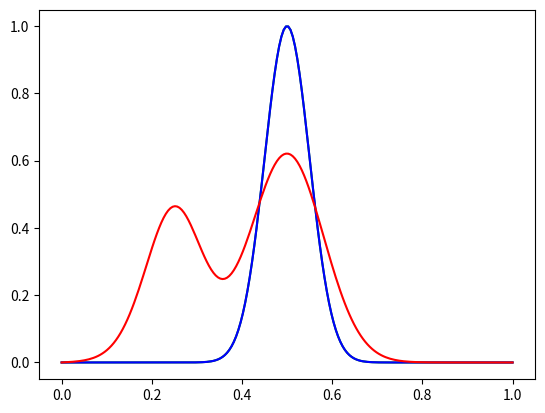
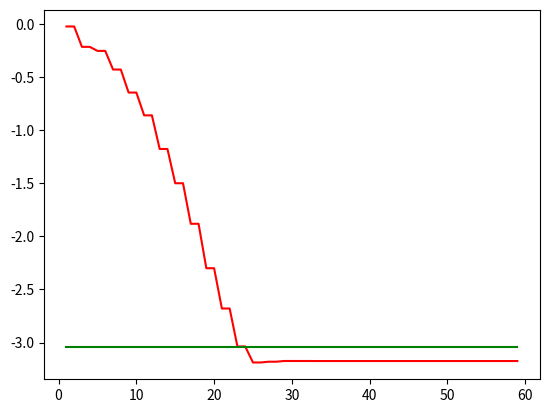

Generate these figures, in order, with matplotlib: (Note: this script raises an exception after producing the figures.)
#Modules ÃƒÂ  importer
from math import sin,sqrt,exp,pi,log10
import numpy as np
import matplotlib
import matplotlib.pyplot as plt

#Initialisation 
k = 0.1
s= 200
Lx = 1
Nx = 200 #le maillage spatial sert a la representation de la solution et aux calculs des ps par integration numerique
hx = Lx/(Nx-1)
x = np.linspace(0,Lx,Nx)
modmax = 60
mode=[]
dffm=[]
#introduire une boucle sur modmax et calculer l'erreur ||u(modmax)||
f=np.zeros(len(x))
u0=np.zeros(len(x))
u=np.zeros(len(x))
testx=np.zeros(modmax)
fbx=np.zeros((modmax,Nx))      #phi_n
fmp=np.zeros(modmax)           #projection sur phi_n de f
imp=np.zeros(modmax)           #projection sur phi_n de u0
fun0=np.zeros(modmax)
epsi=[]


def norm2(x,y):
    norm2 = 0
    for i in range(modmax):
        norm2 = norm2 + (x[i]+y[i])**2
    return np.sqrt(norm2)


#rhs
#Coeur du programme

for i in range(1,Nx):
    f[i]=30*exp(-s*((x[i]-Lx/4)**2))  #(100*(x[i]**2)*((Lx-x[i])**2))/(Lx**4)
    u0[i]=exp(-s*((x[i]-Lx/2)**2)) #+exp(-2*s*((x[i]-Lx/3)**2))+exp(-3*s*((x[i]-2*Lx/3)**2))
    u[i]=u0[i]


plt.figure(1)
plt.plot(x,u0,'g')

espf= log10(norm2(fun0,u0)*2.7)


for m in range(1,modmax):
    epsi+=[espf] 

#fb normalise
# 
for m in range(1,modmax):
    for i in range(1,Nx):
        fbx[m][i]=sin(pi*x[i]/Lx*m)               #phi_n
        testx[m]=testx[m]+fbx[m][i]*fbx[m][i]*hx  
    testx[m]=sqrt(testx[m])                       #norme L2 de phi_n
    for i in range(1,Nx):                         #normalisation
        fbx[m][i]=fbx[m][i]/testx[m]

        
#verifier l'orthonormalite des fbx ?
#<fbx[m],fbx[n]>=delta_mn


#projection f second membre et u0 condi init sur fbx

for m in range(1,modmax):
    for i in range(1,Nx):
        fmp[m]+=f[i]*fbx[m][i]*hx    # <f,\phi_n> = f_n 
        imp[m]+=u0[i]*fbx[m][i]*hx   # <u0,phi_n> = c_n

#somme serie

temps=0.0    #on doit retrouver la condition initiale
for i in range(1,Nx):
    u[i]=0
for m in range(1,modmax):
    al=(m**2)*(pi**2)/(Lx**2)*k
    coef=imp[m]*exp(-al*temps)
    for i in range(0,Nx-1):
         u[i]+=fbx[m][i]*coef
    dffm += [norm2(u0,u)]
    mode+=[m]     
 
plt.plot(x,u,'blue')
 
temps=0.02  #la solution a n'importe quel temps sans avoir a calculer les iter intermediaires
for i in range(1,Nx):
    u[i]=0
for m in range(1,modmax):
    al=(m**2)*(pi**2)/(Lx**2)*k
    coef=imp[m]*exp(-al*temps)
    coeff=fmp[m]*(1-exp(-al*temps))/al
    for i in range(0,Nx):
        u[i]+=fbx[m][i]*(coeff+coef)

plt.plot(x,u,'r')

plt.figure(2)


for m in range(modmax-1):
    dffm[m]= log10(dffm[m])
plt.plot(mode,dffm,'r')
plt.plot(mode,epsi,'g')

plt.show()
print(dffm[23])
print(espf)

while dffm[23]>espf:
    print(Nx)
    print(log10(dffm[23]))
    print(espf)
    Nx -= 1 #le maillage spatial sert a la representation de la solution et aux calculs des ps par integration numerique
    x = np.linspace(0,Lx,Nx)
    hx = Lx/(Nx-1)
    mode=[]
    dffm=[]
    #introduire une boucle sur modmax et calculer l'erreur ||u(modmax)||
    f=np.zeros(len(x))
    u0=np.zeros(len(x))
    u=np.zeros(len(x))
    testx=np.zeros(modmax)
    fbx=np.zeros((modmax,Nx))      #phi_n
    fmp=np.zeros(modmax)           #projection sur phi_n de f
    imp=np.zeros(modmax)           #projection sur phi_n de u0
    fun0=np.zeros(modmax)



    #rhs
    #Coeur du programme

    for i in range(1,Nx):
        f[i]=30*exp(-s*((x[i]-Lx/4)**2))  #(100*(x[i]**2)*((Lx-x[i])**2))/(Lx**4)
        u0[i]=exp(-s*((x[i]-Lx/2)**2)) #+exp(-2*s*((x[i]-Lx/3)**2))+exp(-3*s*((x[i]-2*Lx/3)**2))
        u[i]=u0[i]




    #fb normalise
    # 
    for m in range(1,modmax):
        for i in range(1,Nx):
            fbx[m][i]=sin(pi*x[i]/Lx*m)               #phi_n
            testx[m]=testx[m]+fbx[m][i]*fbx[m][i]*hx  
        testx[m]=sqrt(testx[m])                       #norme L2 de phi_n
        for i in range(1,Nx):                         #normalisation
            fbx[m][i]=fbx[m][i]/testx[m]

        
    #verifier l'orthonormalite des fbx ?
    #<fbx[m],fbx[n]>=delta_mn


    #projection f second membre et u0 condi init sur fbx

    for m in range(1,modmax):
        for i in range(1,Nx):
            fmp[m]+=f[i]*fbx[m][i]*hx    # <f,\phi_n> = f_n 
            imp[m]+=u0[i]*fbx[m][i]*hx   # <u0,phi_n> = c_n

    #somme serie

    temps=0.0    #on doit retrouver la condition initiale
    for i in range(1,Nx):
        u[i]=0
    for m in range(1,modmax):
        al=(m**2)*(pi**2)/(Lx**2)*k
        coef=imp[m]*exp(-al*temps)
        for i in range(0,Nx-1):
             u[i]+=fbx[m][i]*coef
        dffm += [norm2(u0,u)]
        mode+=[m]     

 
    temps=0.02  #la solution a n'importe quel temps sans avoir a calculer les iter intermediaires
    for i in range(1,Nx):
        u[i]=0
    for m in range(1,modmax):
        al=(m**2)*(pi**2)/(Lx**2)*k
        coef=imp[m]*exp(-al*temps)
        coeff=fmp[m]*(1-exp(-al*temps))/al
        for i in range(0,Nx):
            u[i]+=fbx[m][i]*(coeff+coef)


print(Nx+1)


